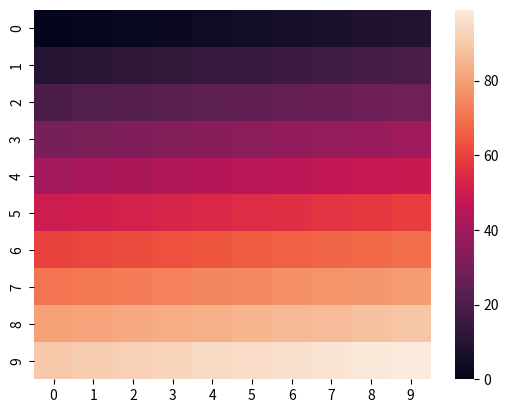

This chart was generated by the following Python code:
import pandas as pd
import numpy as np
import seaborn as sns
import matplotlib.pyplot as plt

data = pd.DataFrame(np.arange(10*10).reshape(10,10))
fig, ax = plt.subplots()
ax = sns.heatmap(data,linewidths=0.0)
fig.savefig('stackoverflow_lines.pdf')
